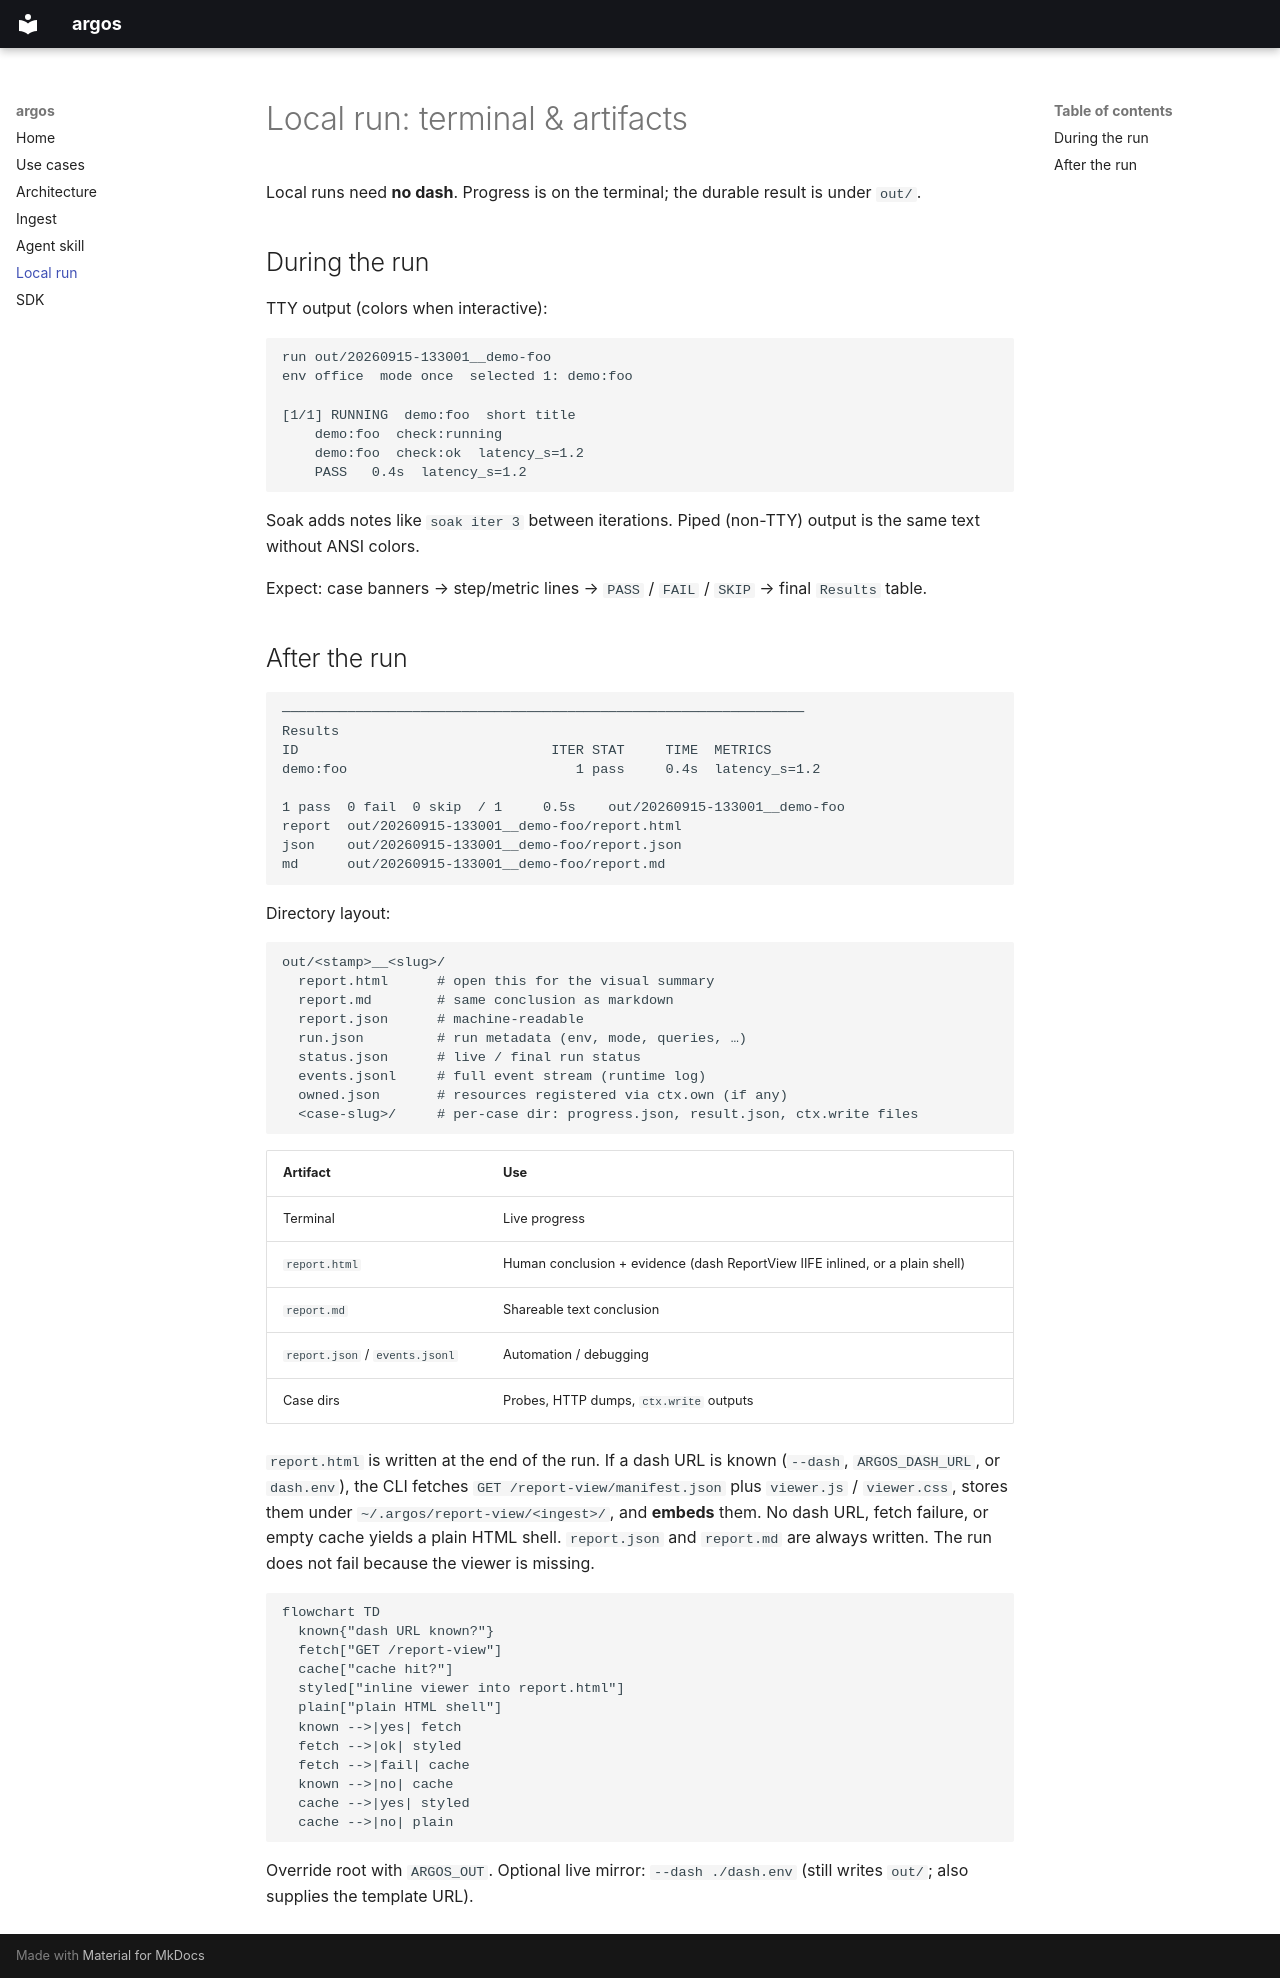

repository: lpythu/argos · page: local/index.html · generator: mkdocs

# Local run: terminal & artifacts

Local runs need **no dash**. Progress is on the terminal; the durable result is under `out/`.

## During the run

TTY output (colors when interactive):

```text
run out/20260915-133001__demo-foo
env office  mode once  selected 1: demo:foo

[1/1] RUNNING  demo:foo  short title
    demo:foo  check:running
    demo:foo  check:ok  latency_s=1.2
    PASS   0.4s  latency_s=1.2
```

Soak adds notes like `soak iter 3` between iterations. Piped (non-TTY) output is the same text without ANSI colors.

Expect: case banners → step/metric lines → `PASS` / `FAIL` / `SKIP` → final `Results` table.

## After the run

```text
────────────────────────────────────────────────────────────────
Results
ID                               ITER STAT     TIME  METRICS
demo:foo                            1 pass     0.4s  latency_s=1.2

1 pass  0 fail  0 skip  / 1     0.5s    out/20260915-133001__demo-foo
report  out/20260915-133001__demo-foo/report.html
json    out/20260915-133001__demo-foo/report.json
md      out/20260915-133001__demo-foo/report.md
```

Directory layout:

```text
out/<stamp>__<slug>/
  report.html      # open this for the visual summary
  report.md        # same conclusion as markdown
  report.json      # machine-readable
  run.json         # run metadata (env, mode, queries, …)
  status.json      # live / final run status
  events.jsonl     # full event stream (runtime log)
  owned.json       # resources registered via ctx.own (if any)
  <case-slug>/     # per-case dir: progress.json, result.json, ctx.write files
```

| Artifact | Use |
|---|---|
| Terminal | Live progress |
| `report.html` | Human conclusion + evidence (dash ReportView IIFE inlined, or a plain shell) |
| `report.md` | Shareable text conclusion |
| `report.json` / `events.jsonl` | Automation / debugging |
| Case dirs | Probes, HTTP dumps, `ctx.write` outputs |

`report.html` is written at the end of the run. If a dash URL is known (`--dash`, `ARGOS_DASH_URL`, or `dash.env`), the CLI fetches `GET /report-view/manifest.json` plus `viewer.js` / `viewer.css`, stores them under `~/.argos/report-view/<ingest>/`, and **embeds** them. No dash URL, fetch failure, or empty cache yields a plain HTML shell. `report.json` and `report.md` are always written. The run does not fail because the viewer is missing.

```mermaid
flowchart TD
  known{"dash URL known?"}
  fetch["GET /report-view"]
  cache["cache hit?"]
  styled["inline viewer into report.html"]
  plain["plain HTML shell"]
  known -->|yes| fetch
  fetch -->|ok| styled
  fetch -->|fail| cache
  known -->|no| cache
  cache -->|yes| styled
  cache -->|no| plain
```

Override root with `ARGOS_OUT`. Optional live mirror: `--dash ./dash.env` (still writes `out/`; also supplies the template URL).
